Run: headless pygame with SDL's dummy video driver; simulated clock (each Clock.tick advances the game by its frame time, no real sleeping); random seed 0; keys injected as events and as key.get_pressed() state; no mouse input.
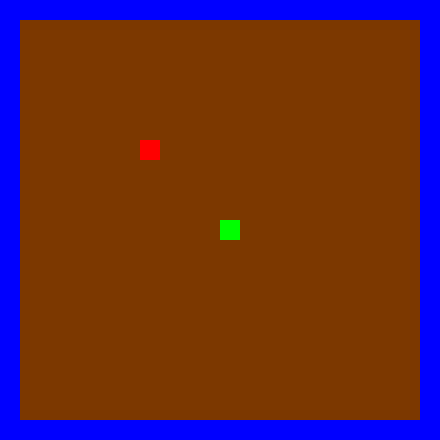
Frame 1 of 4 · flips 1–60 · no input
Frame 2 of 4 · flips 61–180 · tapped SPACE, RETURN · held RIGHT (→), D · screen unchanged from frame 1, image omitted
Frame 3 of 4 · flips 181–300 · held DOWN (↓), S · screen unchanged from frame 2, image omitted
Frame 4 of 4 · flips 301–420 · held LEFT (←), A, UP (↑), W · screen unchanged from frame 3, image omitted

The pygame program that drew these frames:

import pygame
import random # 랜덤으로 사과 띄움
import time
from datetime import datetime # datetime에서 datetime객체를 import
from datetime import timedelta # datetime에서 timedelta객체를 import

pygame.init() # pygame 초기화

SCREEN_WIDTH = 440 # 화면 너비
SCREEN_HEIGHT = 440 # 화면 높이
BLOCK_SIZE = 20 # 블록 크기(네모 한칸 크기)
# 화면의 가로세로가 400이고 블록의 크기가 20이기 때문에 가로, 세로는 20칸씩 블록이 들어갈 수 있다.
EDGE = []
for w in range(0, 22) :
    EDGE.append((0, w))
    EDGE.append((21, w))
    EDGE.append((w, 0))
    EDGE.append((w, 21))

# 색
WHITE = (255, 255, 255)
GREEN = (0, 255, 0)
RED = (255, 0, 0)
BLUE = (0, 0, 255)
BLACK = (0, 0, 0)
BROWN = (124, 56, 0)


# pygeme.display.set_mode((화면 너비, 화면 높이)) 화면 객체 반환
screen = pygame.display.set_mode((SCREEN_WIDTH, SCREEN_HEIGHT))

pygame.display.set_caption('Snake and Apple') # title 설정

# 화면

"""게임 배경"""
def draw_background(screen) :
    # 화면 전체에 하얀 사각형을 그려준다.
    # pygame.Rect((x, y), (사각형 너비, 사각형 높이))
    background = pygame.Rect((0, 0), (SCREEN_WIDTH, SCREEN_HEIGHT))
    # pygame.draw.rect(사각형을 그릴 화면, 색, 사각형 정보)
    pygame.draw.rect(screen, BROWN, background)
    # 테두리는 파란색으로 칠해준다.
    for edge in EDGE :
        edges = pygame.Rect((edge[0] * BLOCK_SIZE, edge[1] * BLOCK_SIZE), (BLOCK_SIZE, BLOCK_SIZE))
        pygame.draw.rect(screen, BLUE, edges)
    

# 블록을 그리는 함수 이 함수로 뱀이나 사과같은것들을 그려준다.
def draw_block(screen, color, position) :
    # position[n] * BLOCK_SIZE는 블록의 위치를 나타낸다.
    # 화면크기가 400*400, 블록이 20*20이기 때문에 화면은 가로, 세로 20칸이 된다. x, y를 이를 이용해 설정한것
    block = pygame.Rect((position[0] * BLOCK_SIZE, position[1] * BLOCK_SIZE), (BLOCK_SIZE, BLOCK_SIZE))
    pygame.draw.rect(screen, color, block)

# 블록 위치 = 뱀이 처음 나올 위치
block_position = [9, 9]
# 마지막으로 블록을 움직인인 때 = 마지막으로 버튼을 누른 때
# datetime.now()는 현재 시간을 알려준다.
last_moved_time = datetime.now()
# 처음 블록의 방향은 아래
block_direction = 'down'

# 방향 키 입력에 따라 블록의 방향 dictionary
DIRECTION_ON_KEY = {
    pygame.K_UP : 'up',
    pygame.K_DOWN : 'down',
    pygame.K_LEFT : 'left',
    pygame.K_RIGHT : 'right'
}

# 뱀
class Snake :
    color = GREEN
    def __init__(self) :
        self.positions = [(11, 11)] # 뱀의 위치. 뱀이 길어질수록 이 배열도 길어질것이다.
        self.direction = 'down' # 뱀의 방향

    def draw(self, screen) :
        # 뱀그리기. 사과를 먹을수록 길어져야한다.
        # 여러 블록으로 이루어져있기 때문에 반복문을 돌며 그린다.
        for position in self.positions:
            draw_block(screen, self.color, position)
    # 뱀이 움직이면 머리가 움직인것에 따라 꼬리까지 따라가게 만드는 함수
    def crawl(self) :
        # 뱀의 머리는 인스턴스 변수인 positions[0] 위치이다.
        head_position = self.positions[0]
        # x, y 변수에 머리의 x, y좌표를 넣어준다.
        x, y = head_position
        # 만약 현재 뱀이 움직이는 방향이 아래라면
        if self.direction == 'down' :
            # 뱀의 머리 위치를 한칸 아래로 바꿔주고,
            # 기존 뱀의 위치 중 꼬리가 있던 부분 직전까지 더해준다.
            # 이렇게하면 머리의 위치를 앞에 추가해줌으로써
            # 머리부터 꼬리까지 각자 블럭의 앞에 있던 칸으로 따라간다.
            self.positions = [(x, y + 1)] + self.positions[:-1]
        elif self.direction == 'up' :
            self.positions = [(x, y - 1)] + self.positions[:-1]
        elif self.direction == 'left' :
            self.positions = [(x - 1, y)] + self.positions[:-1]
        elif self.direction == 'right' :
            self.positions = [(x + 1, y)] + self.positions[:-1]
    # 뱀의 방향을 바꾸는 함수
    def turn(self, direction) :
        self.direction = direction
    # 뱀을 키워주는 함수
    def grow(self) :
        # 뱀 꼬리의 뒤에 한칸 붙여준다.
        x, y = self.positions[-1]
        if self.direction == 'up' :
            self.positions.append((x, y - 1))
        elif self.direction == 'down' :
            self.positions.append((x, y + 1))
        elif self.direction == 'left' :
            self.positions.append((x - 1, y))
        elif self.direction == 'right' :
            self.positions.append((x + 1, y))

# 사과
class Apple :
    color = RED
    def __init__(self, position = (7, 7)) :
        self.position = position # 사과 위치

    def draw(self, screen) :
        # 사과 그리기
        draw_block(screen, self.color, self.position)    

# 게임판 : 뱀과 사과를 그려준다
class Board :
    width = 20
    height = 20
    def __init__(self) :
        self.snake = Snake()
        self.apple = Apple()

    def draw(self, screen) :
        self.apple.draw(screen) # 게임판 위의 사과 그리기
        self.snake.draw(screen) # 게임판 위의 뱀 그리기
    # 사과 만들기 - 사과에 사과만들기를하면 snake인스턴스를 못쓴다.
    def put_new_apple(self) :
        # 0 부터 20까지 랜덤으로 수를 정해 사과 위치를 정한다.
        self.apple = Apple((random.randint(1, 20), random.randint(1, 20)))
        # 뱀의 몸과 겹치면 사과를 다시만든다.
        for position in self.snake.positions :
            if self.apple.position == position :
                self.put_new_apple()
                break
    # 시간이 지나면 process_turn 메소드가 실행되며 저절로 뱀이 움직인다.
    def process_turn(self) :
        self.snake.crawl()
        # 뱀머리가 몸이나 벽에 부딛히면 게임이 끝난다.
        if self.snake.positions[0] in self.snake.positions[1:] or self.snake.positions[0] in EDGE:
            exit()
        # 움직이다가 사과 == 뱀머리 이면 뱀을 길게만들고 새 사과를 만든다.
        if self.snake.positions[0] == self.apple.position:
            self.snake.grow()
            self.put_new_apple()
    
    
# 게임판 인스턴스 생성
board = Board()

# 종료를 누르기 전까진 화면을 계속 보여준다.
while True :
    # pygame.event.get() 발생한 이벤트 목록을 읽는다.
    events = pygame.event.get()
    
    # 반복문을 이용하여 이벤트 목록을 본다.
    for event in events :
        # 종료 이벤트가 발생하면 종료한다.
        if event.type == pygame.QUIT :
            exit()
        # 어떤 버튼을 눌렀다면 아래처럼 행동한다.
        if event.type == pygame.KEYDOWN :
            # 만약 눌린 버튼이 화살표키라면 블록의 방향을 화살표 키에 맞게 바꾼다.
            if event.key in DIRECTION_ON_KEY :
                # dictionary
                board.snake.turn(DIRECTION_ON_KEY[event.key])

    # datetime.now() - last_moved_time을 이용하여 마지막으로 버튼을 누른지 0.3초가 지났다면
    # timedelta() 두 날짜(일,주 등등)나 시간(초, 분 등등)의 차이를 알려준다.
    if timedelta(seconds = 0.3) <= datetime.now() - last_moved_time :
        board.process_turn()
        last_moved_time = datetime.now() # 마지막으로 움직인 시간 알려줌
            
    draw_background(screen) # 배경그리기
    board.draw(screen) # 화면판에 게임판그리기

    # 화면 새로고침
    pygame.display.update()

































    
